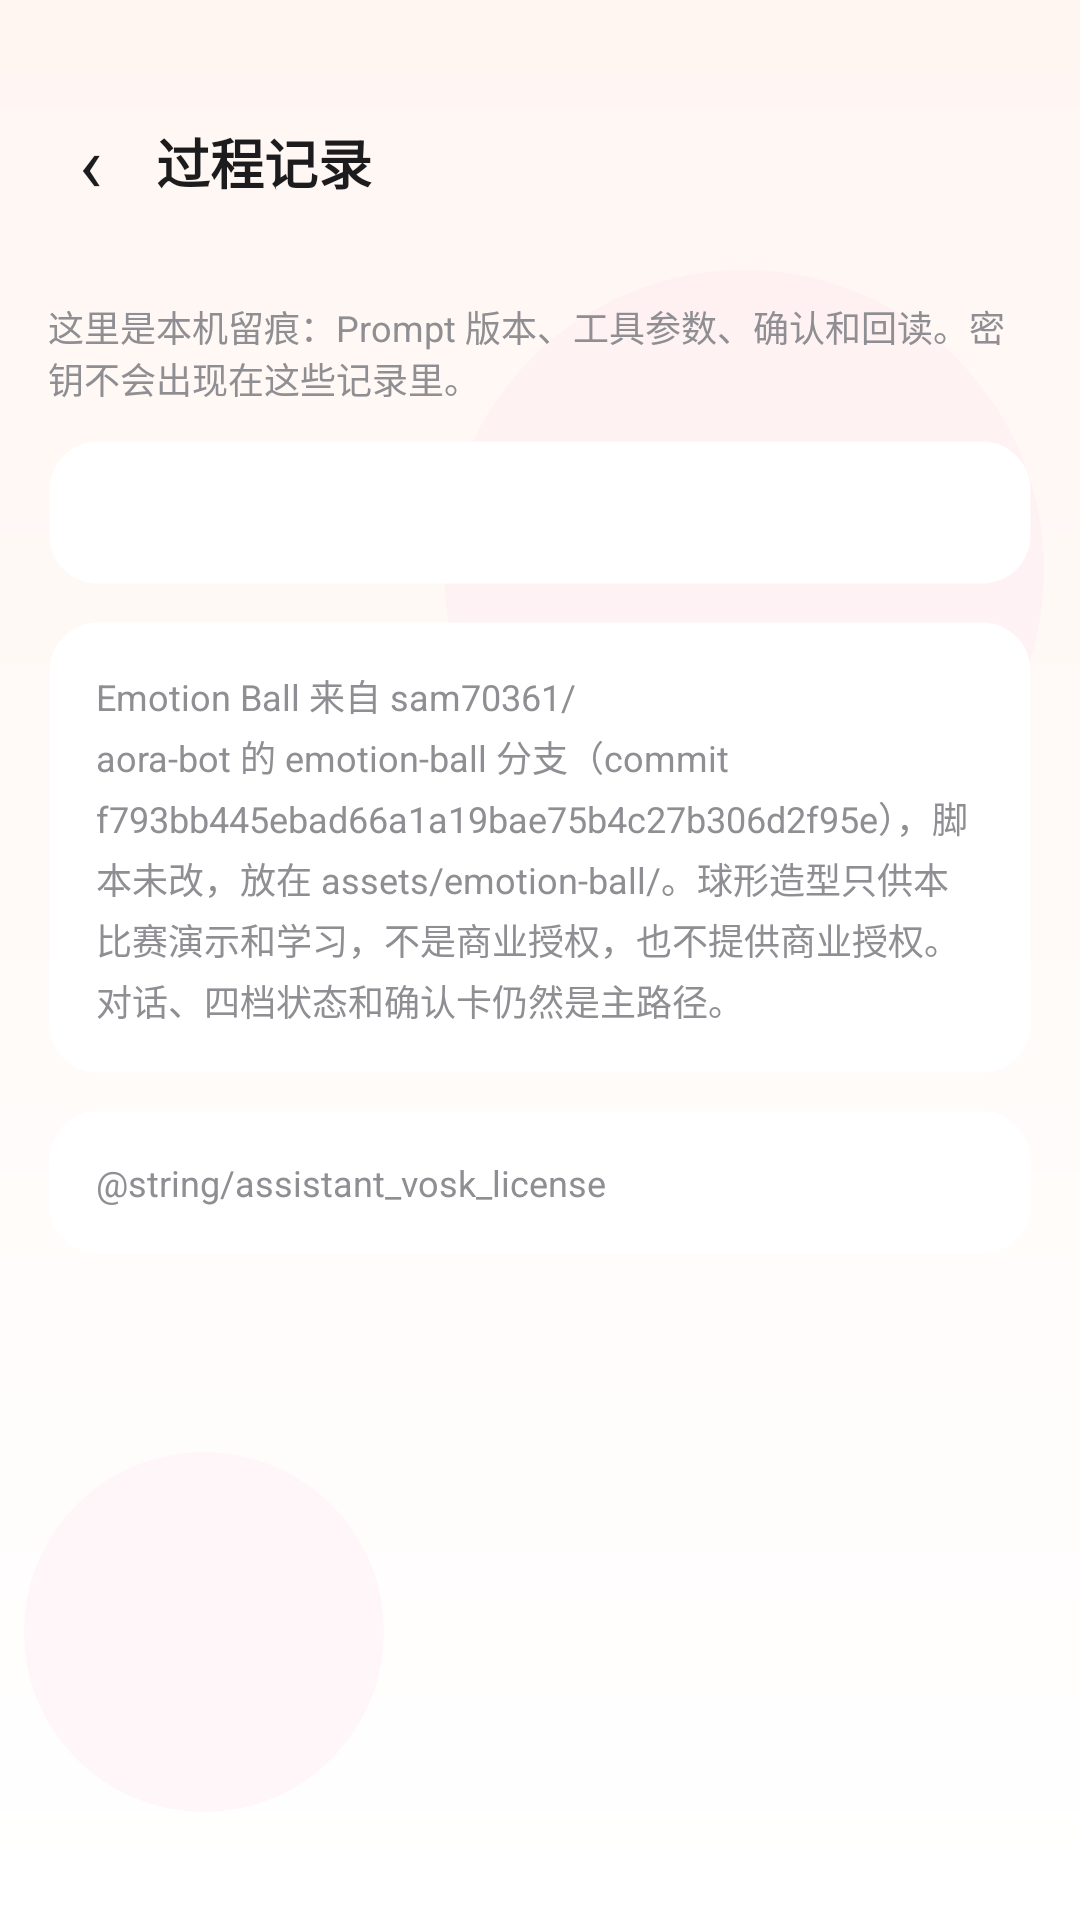

This screen was rendered from an Android layout file. Write that file and the resources it references.
<!-- AndroidManifest.xml: application theme Theme.StudentBill -->
<!-- res/layout/activity_assistant_process.xml -->
<?xml version="1.0" encoding="utf-8"?>
<LinearLayout xmlns:android="http://schemas.android.com/apk/res/android"
    android:layout_width="match_parent"
    android:layout_height="match_parent"
    android:background="@drawable/bg_page_gradient"
    android:orientation="vertical">

    <LinearLayout
        android:layout_width="match_parent"
        android:layout_height="wrap_content"
        android:gravity="center_vertical"
        android:orientation="horizontal"
        android:paddingStart="8dp"
        android:paddingTop="32dp"
        android:paddingEnd="16dp"
        android:paddingBottom="8dp">

        <TextView
            android:id="@+id/btnBack"
            android:layout_width="44dp"
            android:layout_height="44dp"
            android:gravity="center"
            android:text="@string/chat_back"
            android:textColor="@color/text_primary"
            android:textSize="26sp" />

        <TextView
            android:layout_width="0dp"
            android:layout_height="wrap_content"
            android:layout_weight="1"
            android:text="@string/assistant_process_title"
            android:textColor="@color/text_primary"
            android:textSize="18sp"
            android:textStyle="bold" />
    </LinearLayout>

    <ScrollView
        android:layout_width="match_parent"
        android:layout_height="0dp"
        android:layout_weight="1"
        android:fillViewport="true">

        <LinearLayout
            android:layout_width="match_parent"
            android:layout_height="wrap_content"
            android:orientation="vertical"
            android:padding="16dp">

            <TextView
                android:layout_width="match_parent"
                android:layout_height="wrap_content"
                android:text="@string/assistant_process_hint"
                android:textColor="@color/text_secondary"
                android:textSize="@dimen/text_caption" />

            <TextView
                android:id="@+id/tvProcess"
                android:layout_width="match_parent"
                android:layout_height="wrap_content"
                android:layout_marginTop="12dp"
                android:background="@drawable/bg_card"
                android:lineSpacingExtra="4dp"
                android:padding="16dp"
                android:textColor="@color/text_primary"
                android:textIsSelectable="true"
                android:textSize="@dimen/text_caption" />

            <TextView
                android:layout_width="match_parent"
                android:layout_height="wrap_content"
                android:layout_marginTop="12dp"
                android:background="@drawable/bg_card"
                android:lineSpacingExtra="3dp"
                android:padding="16dp"
                android:text="@string/assistant_emotion_license"
                android:textColor="@color/text_secondary"
                android:textSize="@dimen/text_caption" />

            <TextView
                android:layout_width="match_parent"
                android:layout_height="wrap_content"
                android:layout_marginTop="12dp"
                android:background="@drawable/bg_card"
                android:lineSpacingExtra="3dp"
                android:padding="16dp"
                android:text="@string/assistant_vosk_license"
                android:textColor="@color/text_secondary"
                android:textSize="@dimen/text_caption" />
        </LinearLayout>
    </ScrollView>

</LinearLayout>
<!-- resources referenced by this layout -->
<resources>
  <color name="text_primary">#1C1C1E</color>
  <color name="text_secondary">#8E8E93</color>
  <dimen name="text_caption">12sp</dimen>
  <!-- drawable bg_card (drawable) -->
  <?xml version="1.0" encoding="utf-8"?>
  <shape xmlns:android="http://schemas.android.com/apk/res/android"
      android:shape="rectangle">
      <solid android:color="@color/bg_card" />
      <corners android:radius="@dimen/card_radius" />
      <stroke
          android:width="1dp"
          android:color="@color/bg_card_stroke" />
  </shape>
  <!-- drawable bg_page_gradient (drawable) -->
  <?xml version="1.0" encoding="utf-8"?>
  <layer-list xmlns:android="http://schemas.android.com/apk/res/android">
  
      
      <item>
          <shape android:shape="rectangle">
              <gradient
                  android:angle="270"
                  android:endColor="@color/bg_card"
                  android:startColor="@color/page_blue" />
          </shape>
      </item>
  
      
      <item
          android:width="200dp"
          android:height="200dp"
          android:gravity="top|end"
          android:right="12dp"
          android:top="90dp">
          <shape android:shape="oval">
              <solid android:color="@color/page_bubble" />
          </shape>
      </item>
  
      <item
          android:width="120dp"
          android:height="120dp"
          android:gravity="bottom|start"
          android:bottom="36dp"
          android:left="8dp">
          <shape android:shape="oval">
              <solid android:color="@color/page_bubble" />
          </shape>
      </item>
  
  </layer-list>
  <string name="assistant_emotion_license">Emotion Ball 来自 sam70361/aora-bot 的 emotion-ball 分支（commit f793bb445ebad66a1a19bae75b4c27b306d2f95e），脚本未改，放在 assets/emotion-ball/。球形造型只供本比赛演示和学习，不是商业授权，也不提供商业授权。对话、四档状态和确认卡仍然是主路径。</string>
  <string name="assistant_process_hint">这里是本机留痕：Prompt 版本、工具参数、确认和回读。密钥不会出现在这些记录里。</string>
  <string name="assistant_process_title">过程记录</string>
  <string name="chat_back">‹</string>
  <style name="Theme.StudentBill" parent="Theme.AppCompat.Light.NoActionBar">
          <item name="colorPrimary">@color/color_primary</item>
          <item name="colorPrimaryDark">@color/color_primary_dark</item>
          <item name="colorAccent">@color/color_primary</item>
          <item name="android:windowLightStatusBar">true</item>
          <item name="android:statusBarColor">@color/page_bg_start</item>
          <item name="android:navigationBarColor">@color/bg_card</item>
          <item name="android:windowBackground">@drawable/bg_page_gradient</item>
          <item name="android:textColorPrimary">@color/text_primary</item>
          <item name="android:textColorSecondary">@color/text_secondary</item>
      </style>
  <color name="bg_card">#FFFFFF</color>
  <dimen name="card_radius">16dp</dimen>
  <color name="bg_card_stroke">#00000000</color>
  <color name="page_blue">#FFF6F2</color>
  <color name="page_bubble">#33FFD8E8</color>
  <color name="color_primary">#5BB8F5</color>
  <color name="color_primary_dark">#3A9FE0</color>
  <color name="page_bg_start">#F2F2F7</color>
</resources>
